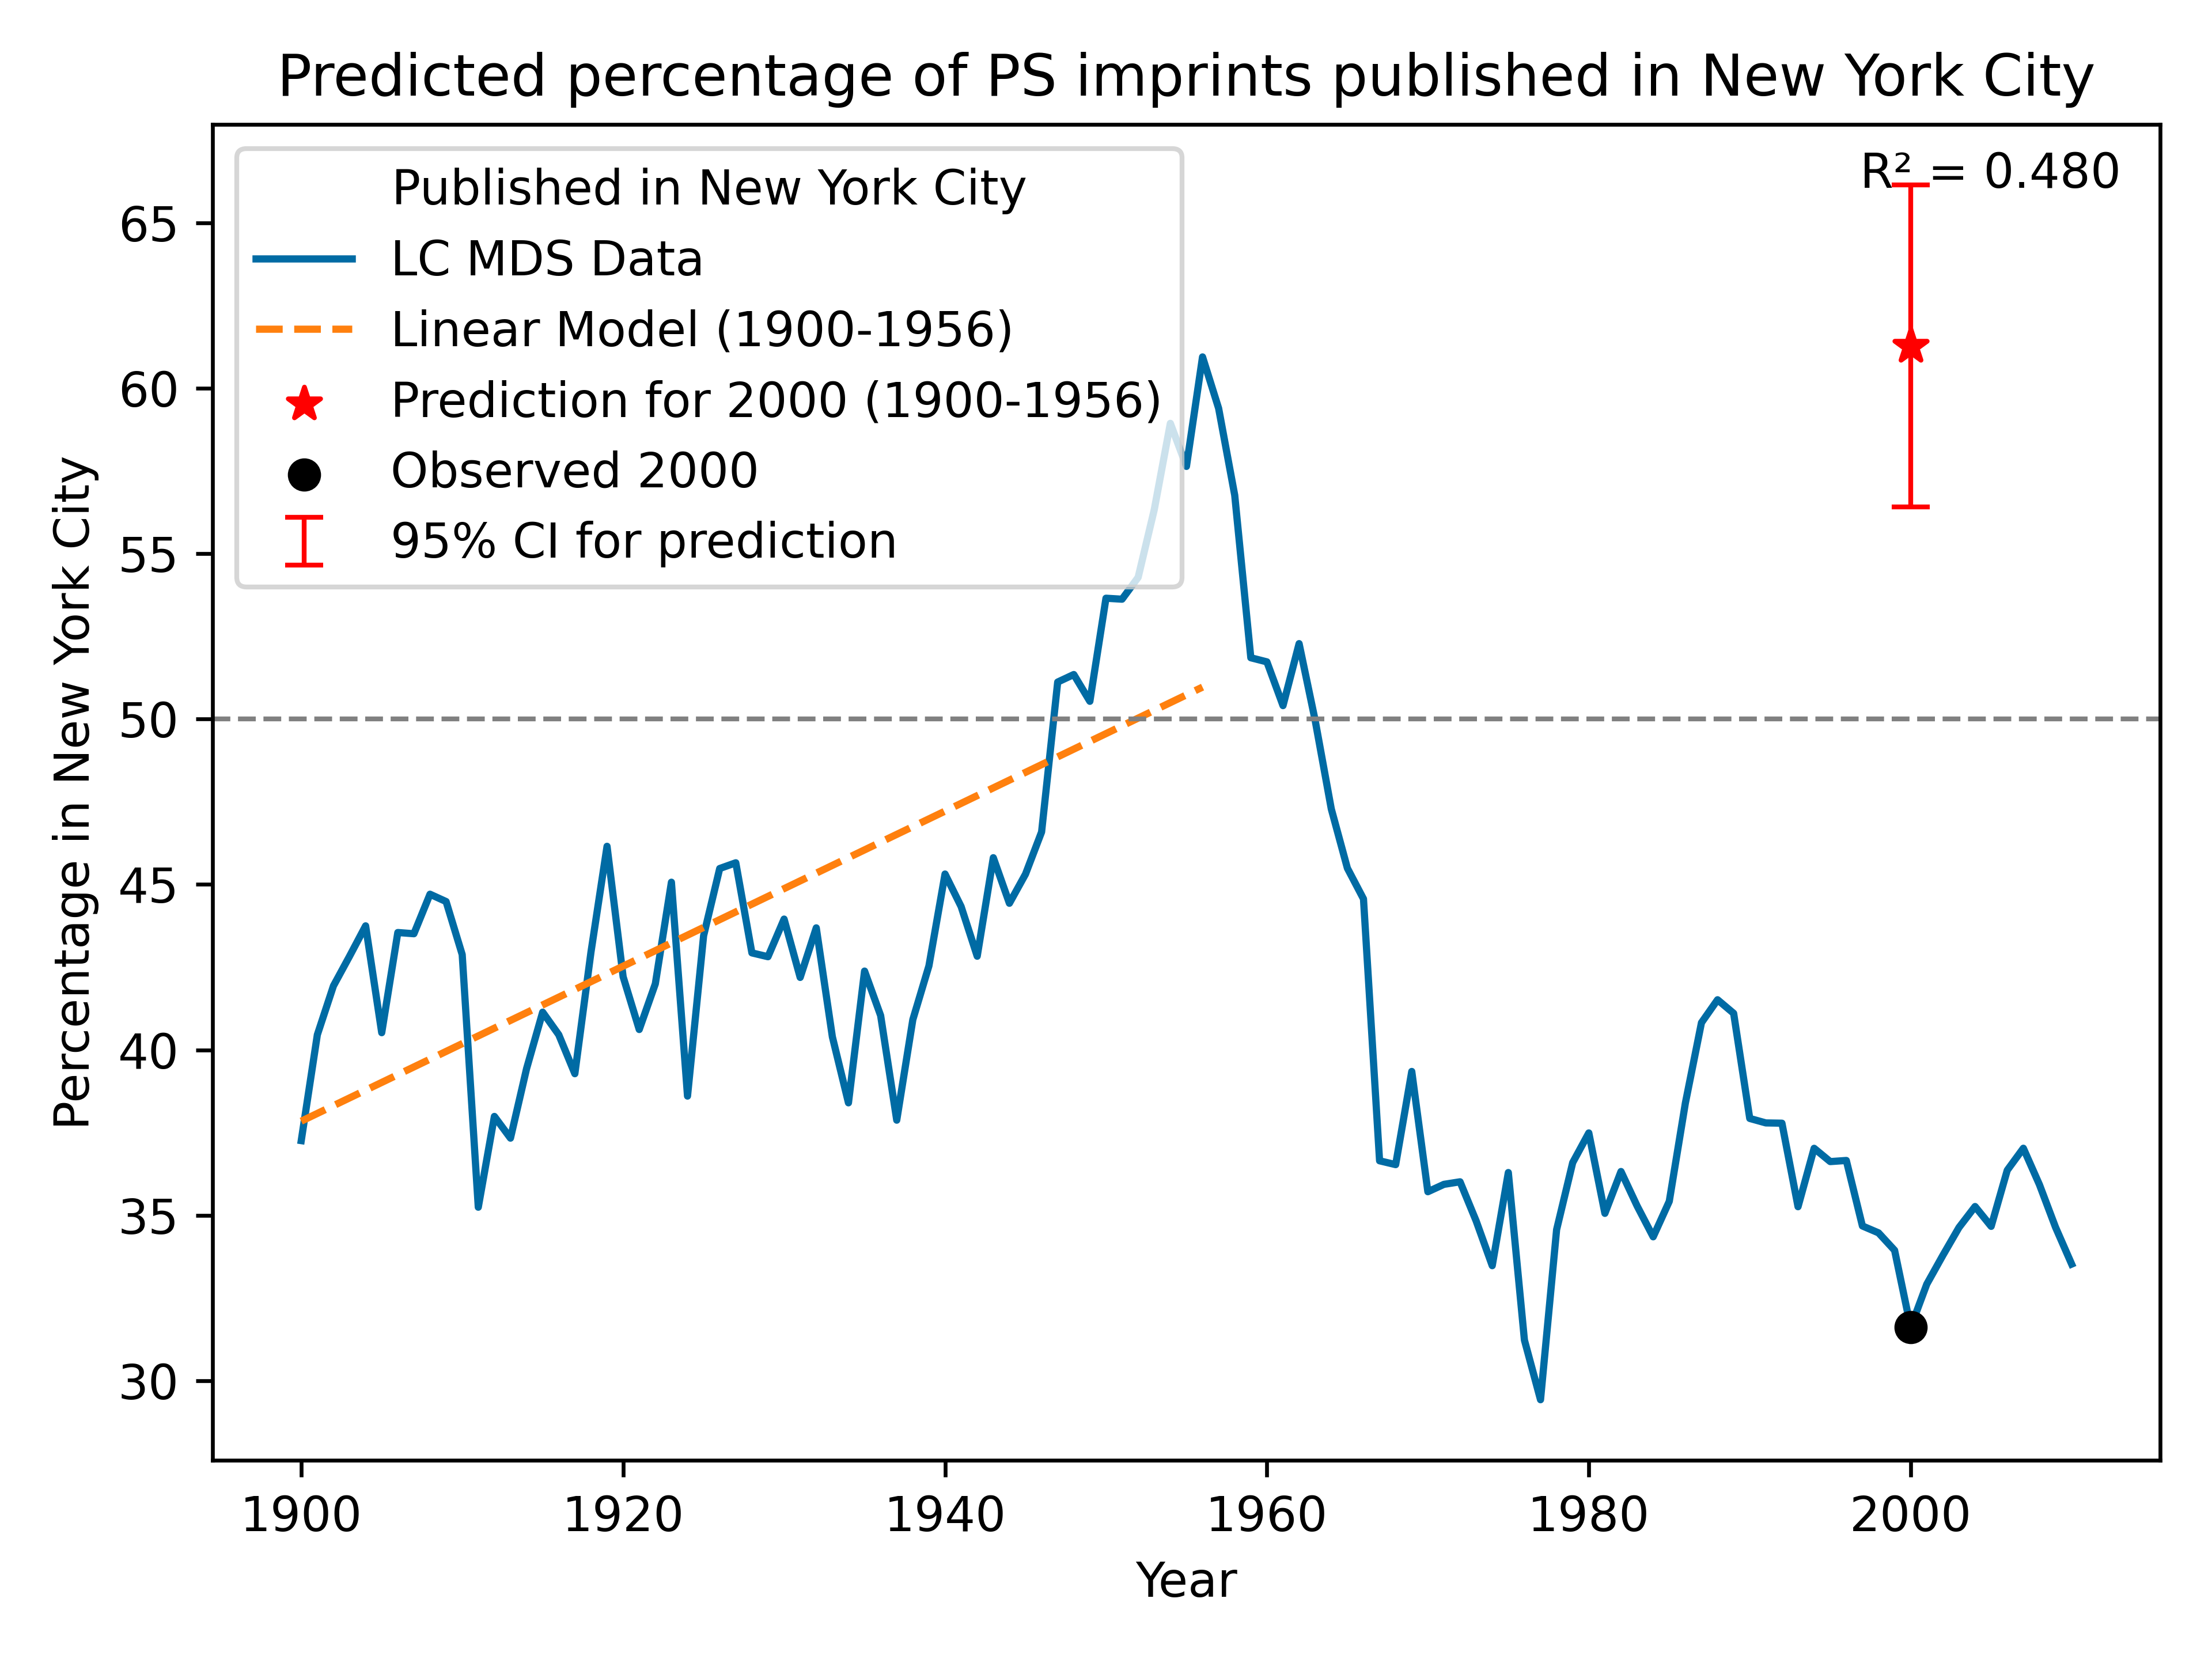

Here is the Python script that generated this plot:
#!/usr/bin/env python3
"""Predict PS-class imprint share in a city and visualize the trend."""
import os
import argparse
from pathlib import Path

import pandas as pd
import numpy as np
import matplotlib.pyplot as plt
import statsmodels.api as sm

DEFAULT_INPUT = Path(__file__).resolve().parents[1] / "data/PS/data.csv"
DEFAULT_OUTPUT = Path(__file__).resolve().parent / "predict.png"

def load_data(csv_path: str) -> pd.DataFrame:
    """Load cleaned imprint data from CSV."""
    return pd.read_csv(csv_path)

def compute_city_share(
    df: pd.DataFrame,
    city: str,
    start_year: int,
    end_year: int,
) -> pd.DataFrame:
    """
    Compute annual percentage of records published in `city` using raw counts.
    Returns a DataFrame indexed by year with two columns: 0 = other locations, 1 = city.
    """
    df = df.copy()
    df["in_city"] = (df.get("city_group") == city).astype(int)
    mask = df.get("year_min").between(start_year, end_year)
    grouped = (
        df[mask]
        .groupby(["year_min", "in_city"])
        .size()
        .unstack(fill_value=0)
        .reindex(columns=[0, 1], fill_value=0)
    )
    pct = grouped.div(grouped.sum(axis=1), axis=0) * 100
    pct.index = pct.index.astype(int)
    return pct

def main():
    parser = argparse.ArgumentParser(
        description="Plot PS imprints share in New York and predict future value"
    )
    parser.add_argument(
        "--input-csv",
        type=Path,
        default=DEFAULT_INPUT,
        help="Path to cleaned PS data CSV (default: data/PS/data.csv)",
    )
    parser.add_argument(
        "--city",
        default="New York",
        help="City to highlight (default: New York)",
    )
    parser.add_argument(
        "--start-year",
        type=int,
        default=1900,
        help="Start year (inclusive) for analysis (default: 1900)",
    )
    parser.add_argument(
        "--end-year",
        type=int,
        default=2010,
        help="End year (inclusive) for analysis (default: 2010)",
    )
    parser.add_argument(
        "--predict-year",
        type=int,
        default=2000,
        help="Year to predict percentage (default: 2000)", 
    )
    parser.add_argument(
        "--output",
        type=Path,
        default=DEFAULT_OUTPUT,
        help="Output file path for the figure (default: ./viz/ps_predict.png)",
    )
    args = parser.parse_args()

    city_label = (
        "New York City"
        if str(args.city).strip().lower() in {"new york", "nyc"}
        else args.city
    )

    df = load_data(args.input_csv)
    pct = compute_city_share(
        df,
        city=city_label,
        start_year=args.start_year,
        end_year=args.end_year,
    )
    pct_city = pct.get(1)
    years = pct_city.index
    pct_sum = pct.sum(axis=1)
    if np.allclose(pct_sum.dropna(), 100.0, atol=1e-6):
        print("Sanity check: annual location percentages sum to ~100%.")
    else:
        print("Warning: Percentages do not sum to 100 for some years; review input data.")

    fit_df = (
        pd.DataFrame({"year": years, "pct_city": pct_city.values})
        .query("year >= @args.start_year and year <= @args.end_year")
        .dropna()
    )
    if fit_df.empty:
        raise ValueError(
            f"Need at least two years of data between {args.start_year} and {args.end_year} "
            f"for city='{city_label}'. Found {len(fit_df)}. Try widening the window or "
            "adjusting the city name."
        )

    peak_idx = fit_df["pct_city"].idxmax()
    peak_year = int(fit_df.loc[peak_idx, "year"])
    fit_df = fit_df[fit_df["year"] <= peak_year]

    if len(fit_df) < 2:
        raise ValueError(
            f"Need at least two years of data up to the peak year ({peak_year}) to fit a trend. "
            f"Found {len(fit_df)}. Try lowering --start-year or widening the window."
        )

    fit_year_start = int(fit_df["year"].min())
    fit_year_end = peak_year
    print(f"Peak share year: {peak_year} (value: {fit_df.loc[peak_idx, 'pct_city']:.2f}%)")
    print(f"Fitting linear model from {fit_year_start} to {fit_year_end} (upward trend segment)")

    # Handle constant series separately to avoid statsmodels warnings
    is_constant = fit_df["pct_city"].nunique() == 1
    if is_constant:
        constant_value = float(fit_df["pct_city"].iloc[0])
        slope = 0.0
        intercept = constant_value
        r2 = float("nan")
        y_pred = constant_value
        ci_lower = constant_value
        ci_upper = constant_value
        fit_line = pd.Series(constant_value, index=fit_df["year"])
        print(
            "City share is constant in the fit window; slope fixed at 0 and CI collapses to a point."
        )
    else:
        X_fit = sm.add_constant(fit_df["year"], has_constant="add")
        model = sm.OLS(fit_df["pct_city"], X_fit).fit()
        slope = model.params["year"]
        intercept = model.params["const"]
        r2 = model.rsquared
        residual_se = model.mse_resid ** 0.5
        print(f"Slope: {slope:.4f}")
        print(f"Intercept: {intercept:.4f}")
        print(f"R^2 score: {r2:.4f}")
        print(f"Residual standard error: {residual_se:.4f} on {model.df_resid:.0f} dof")

        predict_exog = sm.add_constant(
            pd.Series([args.predict_year], name="year"), has_constant="add"
        )
        prediction = model.get_prediction(predict_exog).summary_frame(alpha=0.05)
        y_pred = prediction["mean"].iloc[0]
        ci_lower = prediction["mean_ci_lower"].iloc[0]
        ci_upper = prediction["mean_ci_upper"].iloc[0]
        fit_line = model.predict(X_fit)

    print(
        "Predicted percentage of works published in "
        f"{city_label} in {args.predict_year}: {y_pred:.2f}% "
        f"(95% CI: {ci_lower:.2f}%, {ci_upper:.2f}%)"
    )

    observed_value = float(pct_city.get(args.predict_year)) if args.predict_year in pct_city.index else float("nan")
    if np.isnan(observed_value):
        print(f"Observed percentage in {args.predict_year}: unavailable (no data for that year).")
    else:
        print(f"Observed percentage in {args.predict_year}: {observed_value:.2f}%")

    # Plot data and model
    plt.figure(dpi=600)
    plt.style.use("tableau-colorblind10")
    plt.plot(years, pct_city, label="LC MDS Data")
    plt.plot(
        fit_df["year"],
        fit_line,
        label=f"Linear Model ({fit_year_start}-{fit_year_end})",
        linestyle="--",
    )
    plt.scatter(
        args.predict_year,
        y_pred,
        color="red",
        label=f"Prediction for {args.predict_year} ({fit_year_start}-{fit_year_end})",
        marker="*",
        s=50,
    )
    if not np.isnan(observed_value):
        plt.scatter(
            args.predict_year,
            observed_value,
            color="black",
            label=f"Observed {args.predict_year}",
            marker="o",
            s=35,
            zorder=5,
        )
    plt.errorbar(
        args.predict_year,
        y_pred,
        yerr=[[y_pred - ci_lower], [ci_upper - y_pred]],
        fmt="none",
        ecolor="red",
        elinewidth=1,
        capsize=4,
        label="95% CI for prediction",
    )
    plt.axhline(y=50, color="gray", linestyle="--", linewidth=1)
    # Annotate R^2 on plot
    ax = plt.gca()
    ax.text(
        0.98,
        0.98,
        f"R² = {r2:.3f}" if not np.isnan(r2) else "R² = n/a",
        transform=ax.transAxes,
        ha="right",
        va="top",
    )
    plt.title(f"Predicted percentage of PS imprints published in {city_label}")
    plt.xlabel("Year")
    plt.ylabel(f"Percentage in {city_label}")
    plt.legend(title=f"Published in {city_label}")
    plt.tight_layout()

    if args.output:
        output_dir = args.output.parent
        os.makedirs(output_dir, exist_ok=True)
        plt.savefig(args.output, dpi=600)
        print(f"Saved figure to: {args.output}")
    else:
        plt.show()

if __name__ == "__main__":
    main()
